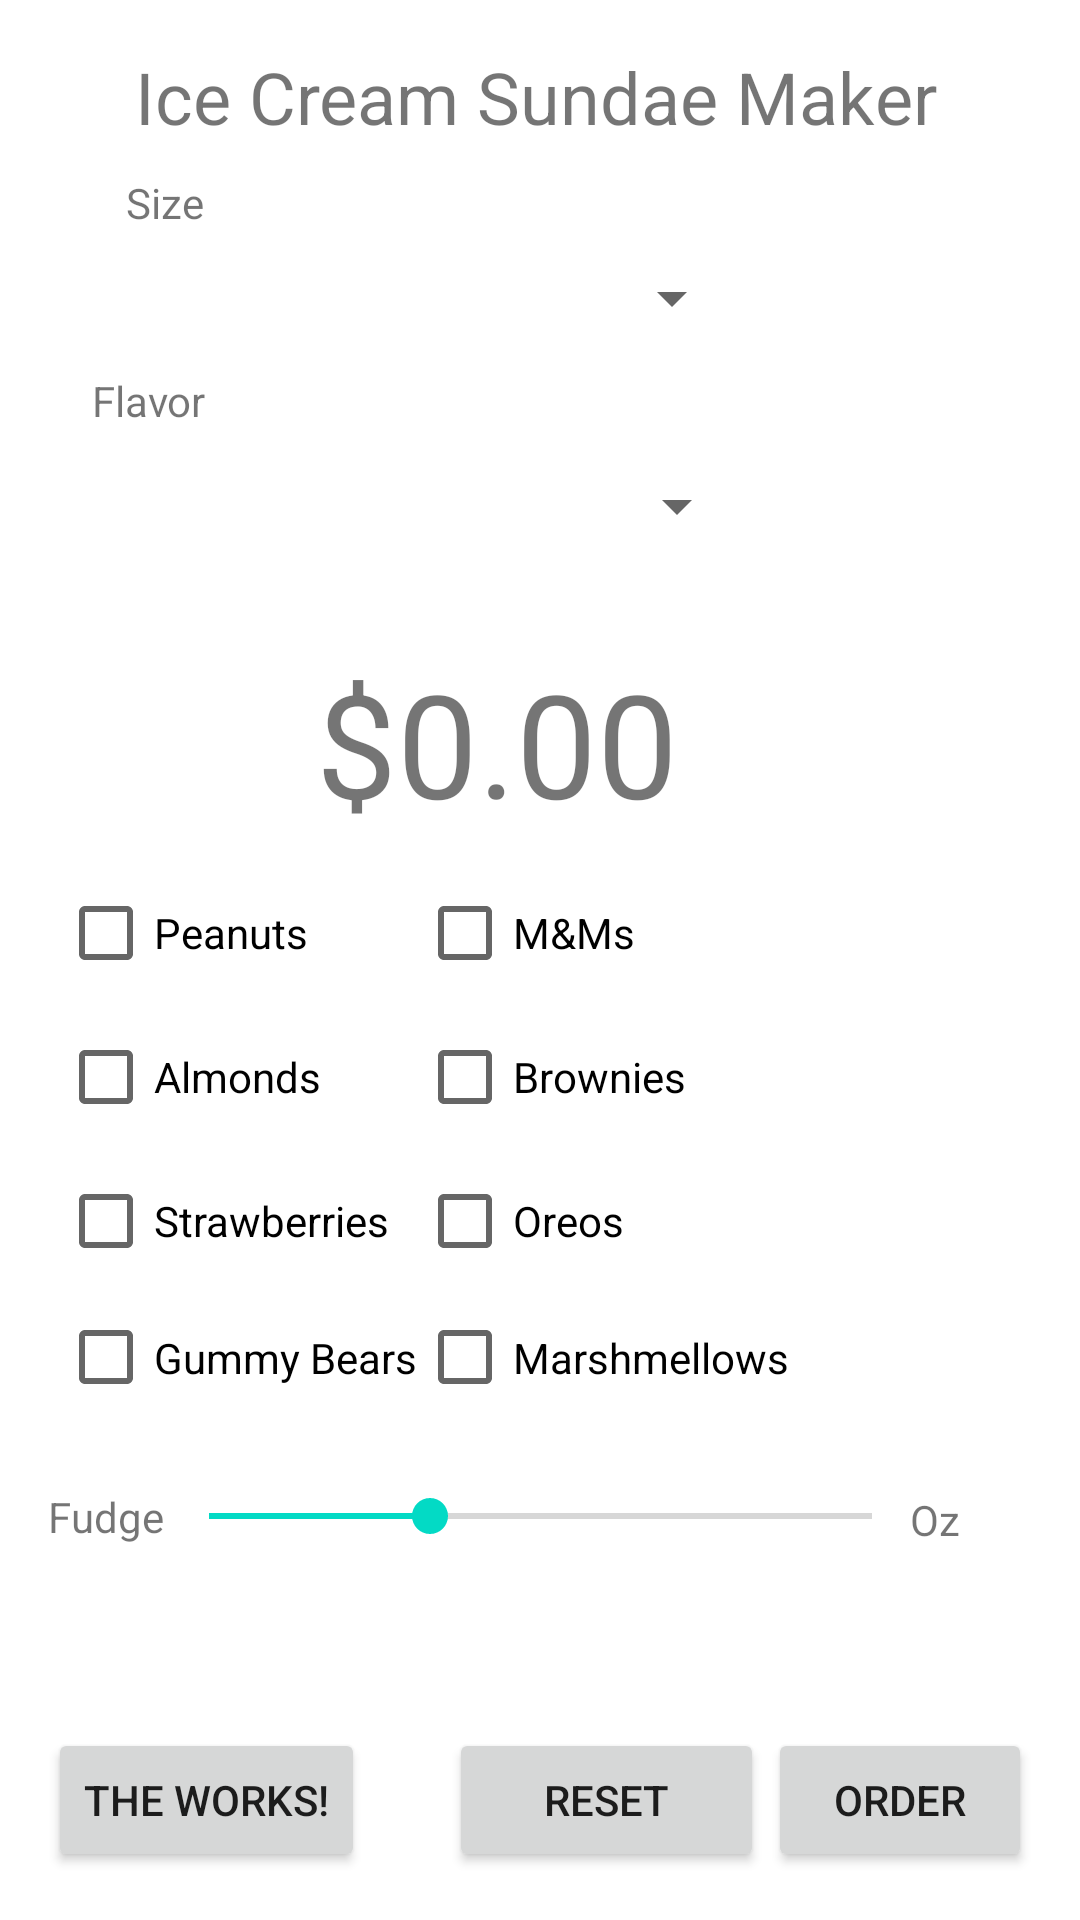

This screen was rendered from an Android layout file. Write that file and the resources it references.
<!-- AndroidManifest.xml: application theme Theme.JJ_IceCreamSundaeAsst2 -->
<!-- res/layout/activity_main.xml -->
<?xml version="1.0" encoding="utf-8"?>
<androidx.constraintlayout.widget.ConstraintLayout xmlns:android="http://schemas.android.com/apk/res/android"
    xmlns:app="http://schemas.android.com/apk/res-auto"
    xmlns:tools="http://schemas.android.com/tools"
    android:id="@+id/Bar"
    android:layout_width="match_parent"
    android:layout_height="match_parent"
    tools:context=".MainActivity">

    <TextView
        android:id="@+id/textView"
        android:layout_width="wrap_content"
        android:layout_height="wrap_content"
        android:layout_marginStart="16dp"
        android:layout_marginTop="16dp"
        android:layout_marginEnd="16dp"
        android:text="Ice Cream Sundae Maker"
        android:textSize="24sp"
        app:layout_constraintEnd_toEndOf="parent"
        app:layout_constraintHorizontal_bias="0.48"
        app:layout_constraintStart_toStartOf="parent"
        app:layout_constraintTop_toTopOf="parent" />

    <Button
        android:id="@+id/work_button"
        android:layout_width="wrap_content"
        android:layout_height="wrap_content"
        android:layout_marginStart="16dp"
        android:layout_marginBottom="16dp"
        android:text="The Works!"
        app:layout_constraintBottom_toBottomOf="parent"
        app:layout_constraintStart_toStartOf="parent" />

    <Button
        android:id="@+id/reset_button"
        android:layout_width="105dp"
        android:layout_height="48dp"
        android:layout_marginStart="28dp"
        android:layout_marginBottom="16dp"
        android:text="Reset"
        app:layout_constraintBottom_toBottomOf="parent"
        app:layout_constraintStart_toEndOf="@+id/work_button" />

    <Button
        android:id="@+id/order_button"
        android:layout_width="wrap_content"
        android:layout_height="wrap_content"
        android:layout_marginEnd="16dp"
        android:layout_marginBottom="16dp"
        android:text="Order"
        app:layout_constraintBottom_toBottomOf="parent"
        app:layout_constraintEnd_toEndOf="parent" />

    <TextView
        android:id="@+id/textPrice"
        android:layout_width="wrap_content"
        android:layout_height="wrap_content"
        android:layout_marginStart="24dp"
        android:layout_marginTop="28dp"
        android:layout_marginEnd="24dp"
        android:text="$0.00"
        android:textSize="48sp"
        app:layout_constraintEnd_toEndOf="parent"
        app:layout_constraintHorizontal_bias="0.425"
        app:layout_constraintStart_toStartOf="parent"
        app:layout_constraintTop_toBottomOf="@+id/flavor_Spinner" />

    <Spinner
        android:id="@+id/size_Spinner"
        android:layout_width="159dp"
        android:layout_height="38dp"
        android:layout_marginStart="32dp"
        android:layout_marginTop="32dp"
        android:layout_marginEnd="32dp"
        android:scrollbarSize="8dp"
        app:layout_constraintEnd_toEndOf="parent"
        app:layout_constraintHorizontal_bias="0.417"
        app:layout_constraintStart_toStartOf="parent"
        app:layout_constraintTop_toBottomOf="@+id/textView"
        tools:ignore="TouchTargetSizeCheck,SpeakableTextPresentCheck" />

    <Spinner
        android:id="@+id/flavor_Spinner"
        android:layout_width="161dp"
        android:layout_height="37dp"
        android:layout_marginStart="32dp"
        android:layout_marginTop="32dp"
        android:layout_marginEnd="32dp"
        android:scrollbarSize="8dp"
        app:layout_constraintEnd_toEndOf="parent"
        app:layout_constraintHorizontal_bias="0.419"
        app:layout_constraintStart_toStartOf="parent"
        app:layout_constraintTop_toBottomOf="@+id/size_Spinner"
        tools:ignore="TouchTargetSizeCheck,SpeakableTextPresentCheck" />

    <TableLayout
        android:id="@+id/tableLayout"
        android:layout_width="400dp"
        android:layout_height="227dp"
        android:layout_marginStart="24dp"
        android:layout_marginTop="40dp"
        android:layout_marginEnd="24dp"
        android:layout_marginBottom="46dp"
        android:padding="20dp"
        android:paddingStart="40dp"
        app:layout_constraintBottom_toTopOf="@+id/seekBar"
        app:layout_constraintEnd_toEndOf="parent"
        app:layout_constraintHorizontal_bias="0.513"
        app:layout_constraintStart_toStartOf="parent"
        app:layout_constraintTop_toBottomOf="@+id/textPrice">

        <TableRow
            android:layout_width="match_parent"
            android:layout_height="match_parent">

            <CheckBox
                android:id="@+id/pNut_Box"
                android:layout_width="wrap_content"
                android:layout_height="wrap_content"
                android:text="Peanuts" />

            <CheckBox
                android:id="@+id/choco_Candy"
                android:layout_width="wrap_content"
                android:layout_height="wrap_content"
                android:text="M&amp;Ms" />

        </TableRow>

        <TableRow
            android:layout_width="match_parent"
            android:layout_height="match_parent">

            <CheckBox
                android:id="@+id/almonds_Box"
                android:layout_width="wrap_content"
                android:layout_height="wrap_content"
                android:text="Almonds" />

            <CheckBox
                android:id="@+id/brownies_Box"
                android:layout_width="wrap_content"
                android:layout_height="wrap_content"
                android:text="Brownies " />
        </TableRow>

        <TableRow
            android:layout_width="match_parent"
            android:layout_height="match_parent">

            <CheckBox
                android:id="@+id/strawberry_Box"
                android:layout_width="wrap_content"
                android:layout_height="wrap_content"
                android:text="Strawberries" />

            <CheckBox
                android:id="@+id/oreo_Box"
                android:layout_width="wrap_content"
                android:layout_height="wrap_content"
                android:text="Oreos" />
        </TableRow>

        <TableRow
            android:layout_width="match_parent"
            android:layout_height="match_parent">

            <CheckBox
                android:id="@+id/gummy_Box"
                android:layout_width="wrap_content"
                android:layout_height="wrap_content"
                android:text="Gummy Bears"
                tools:ignore="TouchTargetSizeCheck" />

            <CheckBox
                android:id="@+id/mellow_Box"
                android:layout_width="wrap_content"
                android:layout_height="wrap_content"
                android:text="Marshmellows "
                tools:ignore="TouchTargetSizeCheck" />
        </TableRow>
    </TableLayout>

    <SeekBar
        android:id="@+id/seekBar"
        android:layout_width="253dp"
        android:layout_height="37dp"
        android:layout_marginStart="18dp"
        android:layout_marginEnd="25dp"
        android:layout_marginBottom="52dp"
        android:max="3"
        android:progress="1"
        app:layout_constraintBottom_toTopOf="@+id/work_button"
        app:layout_constraintEnd_toStartOf="@+id/ounce_View"
        app:layout_constraintStart_toEndOf="@+id/textView2" />

    <TextView
        android:id="@+id/textView2"
        android:layout_width="48dp"
        android:layout_height="28dp"
        android:layout_marginStart="16dp"
        android:layout_marginBottom="52dp"
        android:text="Fudge"
        app:layout_constraintBottom_toTopOf="@+id/work_button"
        app:layout_constraintStart_toStartOf="parent" />

    <TextView
        android:id="@+id/ounce_View"
        android:layout_width="wrap_content"
        android:layout_height="wrap_content"
        android:layout_marginEnd="40dp"
        android:layout_marginBottom="60dp"
        android:text="Oz"
        app:layout_constraintBottom_toTopOf="@+id/order_button"
        app:layout_constraintEnd_toEndOf="parent" />

    <TextView
        android:id="@+id/textView4"
        android:layout_width="37dp"
        android:layout_height="25dp"
        android:layout_marginStart="53dp"
        android:layout_marginEnd="21dp"
        android:layout_marginBottom="41dp"
        android:text="Size"
        app:layout_constraintBottom_toTopOf="@+id/textView5"
        app:layout_constraintEnd_toStartOf="@+id/size_Spinner"
        app:layout_constraintStart_toStartOf="parent" />

    <TextView
        android:id="@+id/textView5"
        android:layout_width="wrap_content"
        android:layout_height="wrap_content"
        android:layout_marginStart="51dp"
        android:layout_marginEnd="20dp"
        android:layout_marginBottom="124dp"
        android:text="Flavor"
        app:layout_constraintBottom_toTopOf="@+id/tableLayout"
        app:layout_constraintEnd_toStartOf="@+id/flavor_Spinner"
        app:layout_constraintHorizontal_bias="1.0"
        app:layout_constraintStart_toStartOf="parent" />

</androidx.constraintlayout.widget.ConstraintLayout>
<!-- resources referenced by this layout -->
<resources>
  <style name="Theme.JJ_IceCreamSundaeAsst2" parent="Theme.MaterialComponents.DayNight.DarkActionBar">
          
          <item name="colorPrimary">@color/purple_500</item>
          <item name="colorPrimaryVariant">@color/purple_700</item>
          <item name="colorOnPrimary">@color/white</item>
          
          <item name="colorSecondary">@color/teal_200</item>
          <item name="colorSecondaryVariant">@color/teal_700</item>
          <item name="colorOnSecondary">@color/black</item>
          
          <item name="android:statusBarColor" tools:targetApi="l">?attr/colorPrimaryVariant</item>
          
      </style>
  <!-- not gathered from this repository: default colours our renderer supplied (Android Studio template values) -->
  <color name="purple_500">#FF6200EE</color>
  <color name="purple_700">#FF3700B3</color>
  <color name="teal_200">#FF03DAC5</color>
  <color name="teal_700">#FF018786</color>
  <color name="black">#FF000000</color>
  <color name="white">#FFFFFFFF</color>
</resources>
